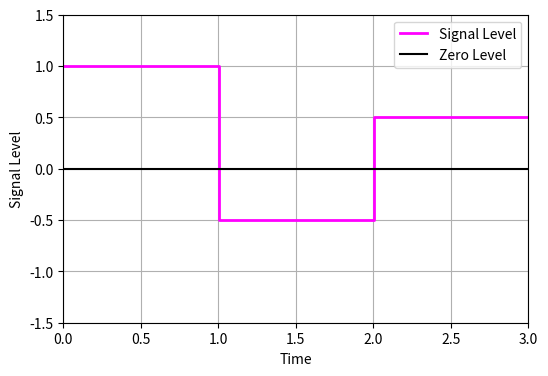

This chart was generated by the following Python code:
import numpy as np
import matplotlib.pyplot as plt

data_bits = '1101'
signal_mapping = {
    '1101': [1, -0.5, 0.5]
}

signal = signal_mapping[data_bits]

time_vector = np.linspace(0, 3, num=300, endpoint=True)

fig, ax = plt.subplots(figsize=(6, 4))

ax.step(time_vector, np.repeat(signal, 100), where='post', linewidth=2, color='magenta', label='Signal Level')

ax.axhline(y=0, color='black', linewidth=1.5, label='Zero Level')

ax.set_xlabel('Time')
ax.set_ylabel('Signal Level')
ax.set_ylim(-1.5, 1.5)
ax.set_xlim(0, 3)
ax.grid(True)

ax.legend()

plt.show()
